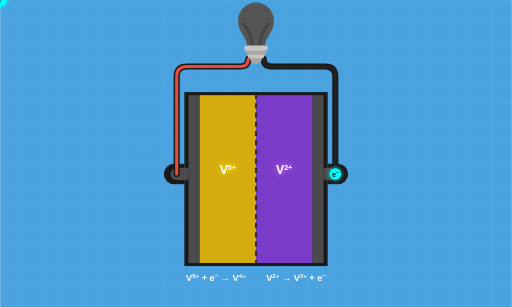
t = 0.00 s
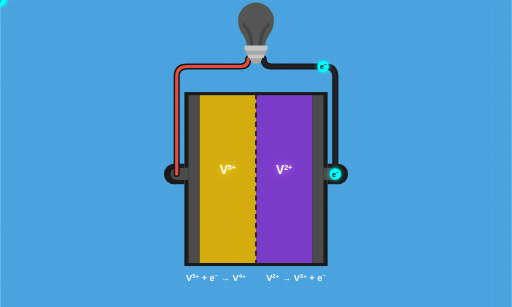
t = 2.00 s
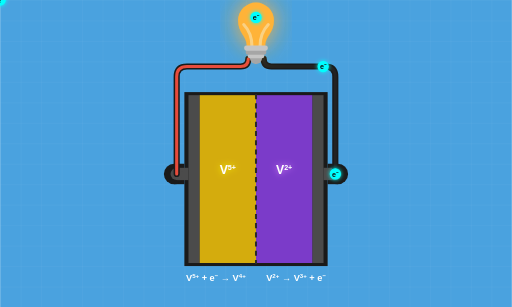
t = 4.00 s
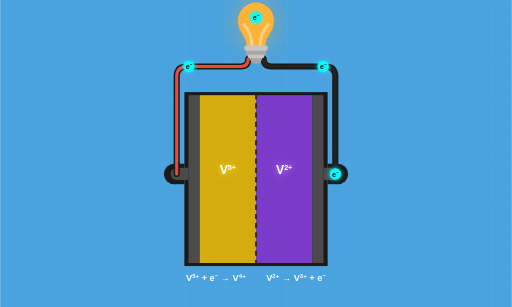
t = 6.00 s
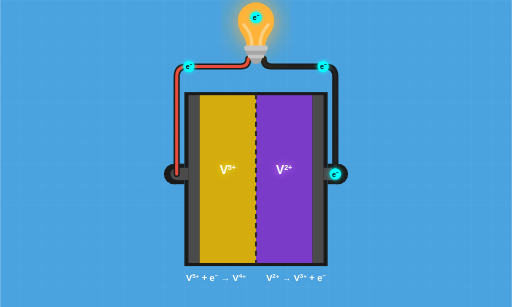
t = 8.00 s
t = 10.00 s: frame unchanged from t = 8.00 s, image omitted

The animated SVG that drew these frames (rendered in a browser with its animation timeline set to each time). Animation: 8 SMIL elements (animate=4,animateMotion=4); frames cover the first 10.00 s, repeats indefinitely.

<svg xmlns="http://www.w3.org/2000/svg" width="1000" height="600" viewBox="0 0 1000 600">
    <defs>
        <!-- Glow Filters -->
        <filter id="glowYellow" x="-50%" y="-50%" width="200%" height="200%">
            <feFlood flood-color="#FFF500" result="yellowColor"/>
            <feComposite in="yellowColor" in2="SourceAlpha" operator="in" result="yellowGlow"/>
            <feGaussianBlur in="yellowGlow" stdDeviation="6" result="blurredYellow"/>
            <feMerge>
                <feMergeNode in="blurredYellow"/>
                <feMergeNode in="SourceGraphic"/>
            </feMerge>
        </filter>
        <filter id="glowViolet" x="-50%" y="-50%" width="200%" height="200%">
            <feFlood flood-color="#E286FF" result="violetColor"/>
            <feComposite in="violetColor" in2="SourceAlpha" operator="in" result="violetGlow"/>
            <feGaussianBlur in="violetGlow" stdDeviation="6" result="blurredViolet"/>
            <feMerge>
                <feMergeNode in="blurredViolet"/>
                <feMergeNode in="SourceGraphic"/>
            </feMerge>
        </filter>
        <filter id="glowCyan" x="-50%" y="-50%" width="200%" height="200%">
            <feFlood flood-color="#00FFFF" result="cyanColor"/>
            <feComposite in="cyanColor" in2="SourceAlpha" operator="in" result="cyanGlow"/>
            <feGaussianBlur in="cyanGlow" stdDeviation="4" result="blurredCyan"/>
            <feMerge>
                <feMergeNode in="blurredCyan"/>
                <feMergeNode in="SourceGraphic"/>
            </feMerge>
        </filter>
        <filter id="glowBulb" x="-50%" y="-50%" width="200%" height="200%">
            <feGaussianBlur in="SourceGraphic" stdDeviation="15" result="blur1" />
            <feGaussianBlur in="SourceGraphic" stdDeviation="30" result="blur2" />
            <feMerge>
                <feMergeNode in="blur2" />
                <feMergeNode in="blur1" />
                <feMergeNode in="SourceGraphic" />
            </feMerge>
        </filter>
        
        <pattern id="grid" width="40" height="40" patternUnits="userSpaceOnUse">
            <path d="M 40 0 L 0 0 0 40" fill="none" stroke="rgba(255,255,255,0.1)" stroke-width="1"/>
        </pattern>
        
        <!-- Electron Path: Right Terminal -> Right Wire -> Right Post -> Left Post -> Left Wire -> Left Terminal -->
        <path id="electronPath" d="M 655 340 L 655 150 Q 655 130 635 130 L 530 130 Q 515 130 515 115 L 508 90 Q 508 65 524 48 Q 500 20 476 48 Q 492 65 492 90 L 485 115 Q 485 130 470 130 L 365 130 Q 345 130 345 150 L 345 340" fill="none" stroke="none"/>
    </defs>

    <rect width="1000" height="600" fill="#4AA2DF"/>
    <rect width="1000" height="600" fill="url(#grid)"/>

    <rect id="central-bg" x="360" y="180" width="280" height="340" fill="#1a1a1a" />

    <path d="M 360 320 H 340 V 360 H 360" fill="#1a1a1a"/>
    <circle cx="340" cy="340" r="20" fill="#1a1a1a"/>
    <path d="M 640 320 H 660 V 360 H 640" fill="#1a1a1a"/>
    <circle cx="660" cy="340" r="20" fill="#1a1a1a"/>

    <path d="M 368 328 H 345 V 352 H 368" fill="#4B4B4B" />
    <circle cx="345" cy="340" r="12" fill="#4B4B4B" />
    <path d="M 632 328 H 655 V 352 H 632" fill="#4B4B4B" />
    <circle cx="655" cy="340" r="12" fill="#4B4B4B" />

    <!-- Structural Cell columns -->
    <rect x="368" y="186" width="22" height="328" fill="#4B4B4B"/>
    <rect x="610" y="186" width="22" height="328" fill="#4B4B4B"/>

    <!-- Wires Backgrounds and Inner Fills -->
    <!-- Right Wire (from Terminal 655, 340 to Light Bulb base) - Black Cable (Negative) -->
    <path d="M 655 340 L 655 150 Q 655 130 635 130 L 530 130 Q 515 130 515 115" fill="none" stroke="#1a1a1a" stroke-width="12" stroke-linejoin="round" stroke-linecap="round"/>
    <path d="M 655 340 L 655 150 Q 655 130 635 130 L 530 130 Q 515 130 515 115" fill="none" stroke="#222222" stroke-width="6" stroke-linejoin="round" stroke-linecap="round"/>

    <!-- Left Wire (from Terminal 345, 340 to Light Bulb base) - Red Cable (Positive) -->
    <path d="M 345 340 L 345 150 Q 345 130 365 130 L 470 130 Q 485 130 485 115" fill="none" stroke="#1a1a1a" stroke-width="12" stroke-linejoin="round" stroke-linecap="round"/>
    <path d="M 345 340 L 345 150 Q 345 130 365 130 L 470 130 Q 485 130 485 115" fill="none" stroke="#E74C3C" stroke-width="6" stroke-linejoin="round" stroke-linecap="round"/>

    <!-- Light Bulb Pulse Glow (Starts off, turns on at 3.0s) -->
    <path d="M 482 90 C 482 70, 465 65, 465 40 A 35 35 0 1 1 535 40 C 535 65, 518 70, 518 90 Z" fill="#FFB338" filter="url(#glowBulb)" opacity="0">
        <animate attributeName="opacity" values="0.3; 0.8; 0.3" dur="1.5s" repeatCount="indefinite" begin="3.0s" />
    </path>

    <!-- Bulb Glass (Glass starts dark grey, colors yellow at 3.0s) -->
    <path d="M 482 90 C 482 70, 465 65, 465 40 A 35 35 0 1 1 535 40 C 535 65, 518 70, 518 90 Z" fill="#555555">
        <animate attributeName="fill" from="#555555" to="#FFB338" dur="0.2s" begin="3.0s" fill="freeze" />
    </path>

    <!-- Filaments (thick curved stems, turn bright at 3.0s) -->
    <path d="M 492 90 Q 492 65 476 48" fill="none" stroke="#444444" stroke-width="6" stroke-linecap="round">
        <animate attributeName="stroke" from="#444444" to="#FAD183" dur="0.2s" begin="3.0s" fill="freeze" />
    </path>
    <path d="M 508 90 Q 508 65 524 48" fill="none" stroke="#444444" stroke-width="6" stroke-linecap="round">
        <animate attributeName="stroke" from="#444444" to="#FAD183" dur="0.2s" begin="3.0s" fill="freeze" />
    </path>

    <!-- Light Bulb Base (Stacked threaded overlapping boxes) -->
    <path d="M 488 113 A 12 12 0 0 0 512 113 Z" fill="#A6A6A6"/>
    <rect x="484" y="104" width="32" height="10" rx="4" fill="#C5C5C5"/>
    <rect x="480" y="97" width="40" height="10" rx="4" fill="#A6A6A6"/>
    <rect x="477" y="89" width="46" height="10" rx="4" fill="#C5C5C5"/>

    <!-- Central Color Fills -->
    <rect id="central-left-fluid" x="390" y="186" width="110" height="328" fill="#D4AC0D" />
    <rect id="central-right-fluid" x="500" y="186" width="110" height="328" fill="#7B3BC9" />

    <line x1="500" y1="184" x2="500" y2="516" stroke="#2B2B2B" stroke-width="4" stroke-dasharray="10, 8" />

    <!-- Electrons Overlay (Slower dur=8s, larger r=10) -->
    <g>
        <circle cx="0" cy="0" r="10" fill="#00FFFF" stroke="#00FFFF" stroke-width="2" filter="url(#glowCyan)"/>
        <text x="0" y="5" text-anchor="middle" font-family="Arial" font-size="14" font-weight="900" fill="#111111">e⁻</text>
        <animateMotion dur="8s" repeatCount="indefinite" begin="0s"><mpath href="#electronPath" /></animateMotion>
    </g>
    <g>
        <circle cx="0" cy="0" r="10" fill="#00FFFF" stroke="#00FFFF" stroke-width="2" filter="url(#glowCyan)"/>
        <text x="0" y="5" text-anchor="middle" font-family="Arial" font-size="14" font-weight="900" fill="#111111">e⁻</text>
        <animateMotion dur="8s" repeatCount="indefinite" begin="2s"><mpath href="#electronPath" /></animateMotion>
    </g>
    <g>
        <circle cx="0" cy="0" r="10" fill="#00FFFF" stroke="#00FFFF" stroke-width="2" filter="url(#glowCyan)"/>
        <text x="0" y="5" text-anchor="middle" font-family="Arial" font-size="14" font-weight="900" fill="#111111">e⁻</text>
        <animateMotion dur="8s" repeatCount="indefinite" begin="4s"><mpath href="#electronPath" /></animateMotion>
    </g>
    <g>
        <circle cx="0" cy="0" r="10" fill="#00FFFF" stroke="#00FFFF" stroke-width="2" filter="url(#glowCyan)"/>
        <text x="0" y="5" text-anchor="middle" font-family="Arial" font-size="14" font-weight="900" fill="#111111">e⁻</text>
        <animateMotion dur="8s" repeatCount="indefinite" begin="6s"><mpath href="#electronPath" /></animateMotion>
    </g>

    <!-- Glowing Text -->
    <text x="445" y="340" font-family="Arial, Helvetica, sans-serif" font-size="24" font-weight="900" fill="#FFFFFF" text-anchor="middle" filter="url(#glowYellow)">V<tspan baseline-shift="super" font-size="14">5+</tspan></text>
    <text x="555" y="340" font-family="Arial, Helvetica, sans-serif" font-size="24" font-weight="900" fill="#FFFFFF" text-anchor="middle" filter="url(#glowViolet)">V<tspan baseline-shift="super" font-size="14">2+</tspan></text>

    <!-- Subtitles Output (Reactions) -->
    <text x="480" y="550" font-family="Arial, Helvetica, sans-serif" font-size="18" font-weight="900" fill="#FFFFFF" text-anchor="end">V<tspan baseline-shift="super" font-size="12">5+</tspan> + e<tspan baseline-shift="super" font-size="12">−</tspan> → V<tspan baseline-shift="super" font-size="12">4+</tspan></text>
    <text x="520" y="550" font-family="Arial, Helvetica, sans-serif" font-size="18" font-weight="900" fill="#FFFFFF" text-anchor="start">V<tspan baseline-shift="super" font-size="12">2+</tspan> → V<tspan baseline-shift="super" font-size="12">3+</tspan> + e<tspan baseline-shift="super" font-size="12">−</tspan></text>
</svg>
